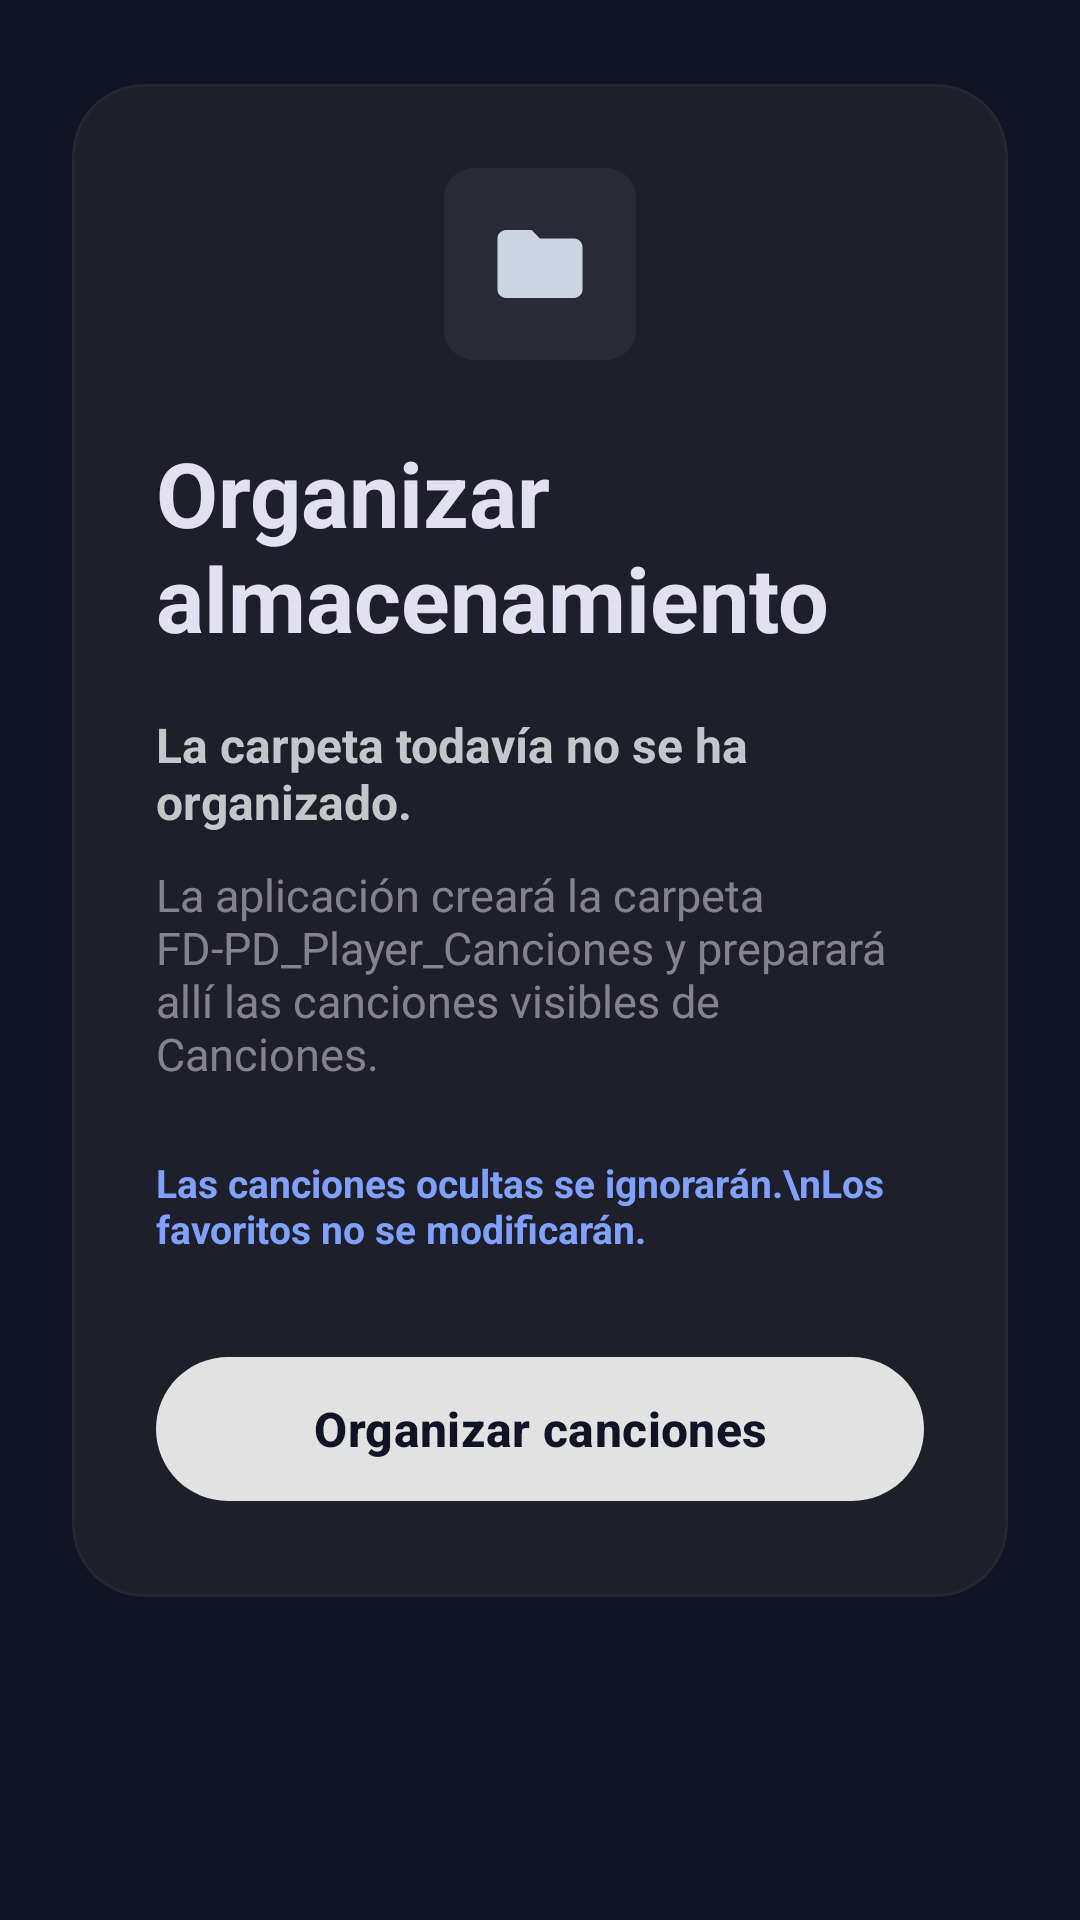

Layout XML and referenced resources for this Android screen:
<!-- AndroidManifest.xml: application theme Theme.FDPDPlayer -->
<!-- res/layout/fragment_organizar_almacenamiento.xml -->
<?xml version="1.0" encoding="utf-8"?>
<FrameLayout xmlns:android="http://schemas.android.com/apk/res/android"
    xmlns:app="http://schemas.android.com/apk/res-auto"
    xmlns:tools="http://schemas.android.com/tools"
    android:layout_width="match_parent"
    android:layout_height="match_parent"
    android:background="#111425"
    tools:context=".parteVisual.fragments.internalFragments.settingFragments.OrganizarAlmacenamientoFragment">

    <ScrollView
        android:layout_width="match_parent"
        android:layout_height="match_parent"
        android:clipToPadding="false"
        android:fillViewport="true"
        android:paddingStart="24dp"
        android:paddingTop="28dp"
        android:paddingEnd="24dp"
        android:paddingBottom="28dp">

        <LinearLayout
            android:layout_width="match_parent"
            android:layout_height="wrap_content"
            android:gravity="center_horizontal"
            android:orientation="vertical">

            <com.google.android.material.card.MaterialCardView
                android:layout_width="match_parent"
                android:layout_height="wrap_content"
                app:cardBackgroundColor="#1F1E2B"
                app:cardCornerRadius="24dp"
                app:cardElevation="0dp"
                app:strokeColor="#33444749"
                app:strokeWidth="1dp">

                <LinearLayout
                    android:layout_width="match_parent"
                    android:layout_height="wrap_content"
                    android:orientation="vertical"
                    android:padding="28dp">

                    <FrameLayout
                        android:layout_width="64dp"
                        android:layout_height="64dp"
                        android:layout_gravity="center_horizontal"
                        android:layout_marginBottom="24dp"
                        android:background="@drawable/bg_ajustes_icon_box">

                        <ImageView
                            android:layout_width="34dp"
                            android:layout_height="34dp"
                            android:layout_gravity="center"
                            android:contentDescription="Organizar almacenamiento"
                            android:src="@drawable/ic_folder"
                            app:tint="#CBD5E1" />

                    </FrameLayout>

                    <TextView
                        android:id="@+id/tvTituloOrganizar"
                        android:layout_width="match_parent"
                        android:layout_height="wrap_content"
                        android:text="Organizar almacenamiento"
                        android:textColor="#E3E0F2"
                        android:textSize="30sp"
                        android:textStyle="bold" />

                    <TextView
                        android:id="@+id/tvEstadoOrganizacion"
                        android:layout_width="match_parent"
                        android:layout_height="wrap_content"
                        android:layout_marginTop="18dp"
                        android:text="La carpeta todavía no se ha organizado."
                        android:textColor="#C4C7C9"
                        android:textSize="16sp"
                        android:textStyle="bold" />

                    <TextView
                        android:id="@+id/tvDescripcionOrganizacion"
                        android:layout_width="match_parent"
                        android:layout_height="wrap_content"
                        android:layout_marginTop="10dp"
                        android:text="La aplicación creará la carpeta FD-PD_Player_Canciones y preparará allí las canciones visibles de Canciones."
                        android:textColor="#99C8C5CC"
                        android:textSize="15sp" />

                    <TextView
                        android:layout_width="match_parent"
                        android:layout_height="wrap_content"
                        android:layout_marginTop="24dp"
                        android:text="Las canciones ocultas se ignorarán.\nLos favoritos no se modificarán."
                        android:textColor="#7FA1FF"
                        android:textSize="13sp"
                        android:textStyle="bold" />

                    <com.google.android.material.button.MaterialButton
                        android:id="@+id/btnOrganizarCanciones"
                        android:layout_width="match_parent"
                        android:layout_height="56dp"
                        android:layout_marginTop="30dp"
                        android:text="Organizar canciones"
                        android:textColor="#111425"
                        android:textSize="16sp"
                        android:textStyle="bold"
                        app:backgroundTint="#E3E2E3"
                        app:cornerRadius="28dp" />

                </LinearLayout>

            </com.google.android.material.card.MaterialCardView>

        </LinearLayout>

    </ScrollView>

</FrameLayout>
<!-- resources referenced by this layout -->
<resources>
  <!-- drawable bg_ajustes_icon_box (drawable) -->
  <?xml version="1.0" encoding="utf-8"?>
  <shape xmlns:android="http://schemas.android.com/apk/res/android">
      <solid android:color="#0DFFFFFF" />
      <corners android:radius="10dp" />
  </shape>
  <!-- drawable ic_folder (drawable) -->
  <vector xmlns:android="http://schemas.android.com/apk/res/android"
      android:width="24dp"
      android:height="24dp"
      android:viewportWidth="24"
      android:viewportHeight="24">
  
      <path
          android:fillColor="#FFFFFFFF"
          android:pathData="M10,4l2,2h8c1.1,0 2,0.9 2,2v10c0,1.1 -0.9,2 -2,2H4c-1.1,0 -2,-0.9 -2,-2V6c0,-1.1 0.9,-2 2,-2h6z" />
  
  </vector>
  <style name="Theme.FDPDPlayer" parent="Base.Theme.FDPDPlayer" />
  <style name="Base.Theme.FDPDPlayer" parent="Theme.Material3.DayNight.NoActionBar">
          
          
      </style>
</resources>
